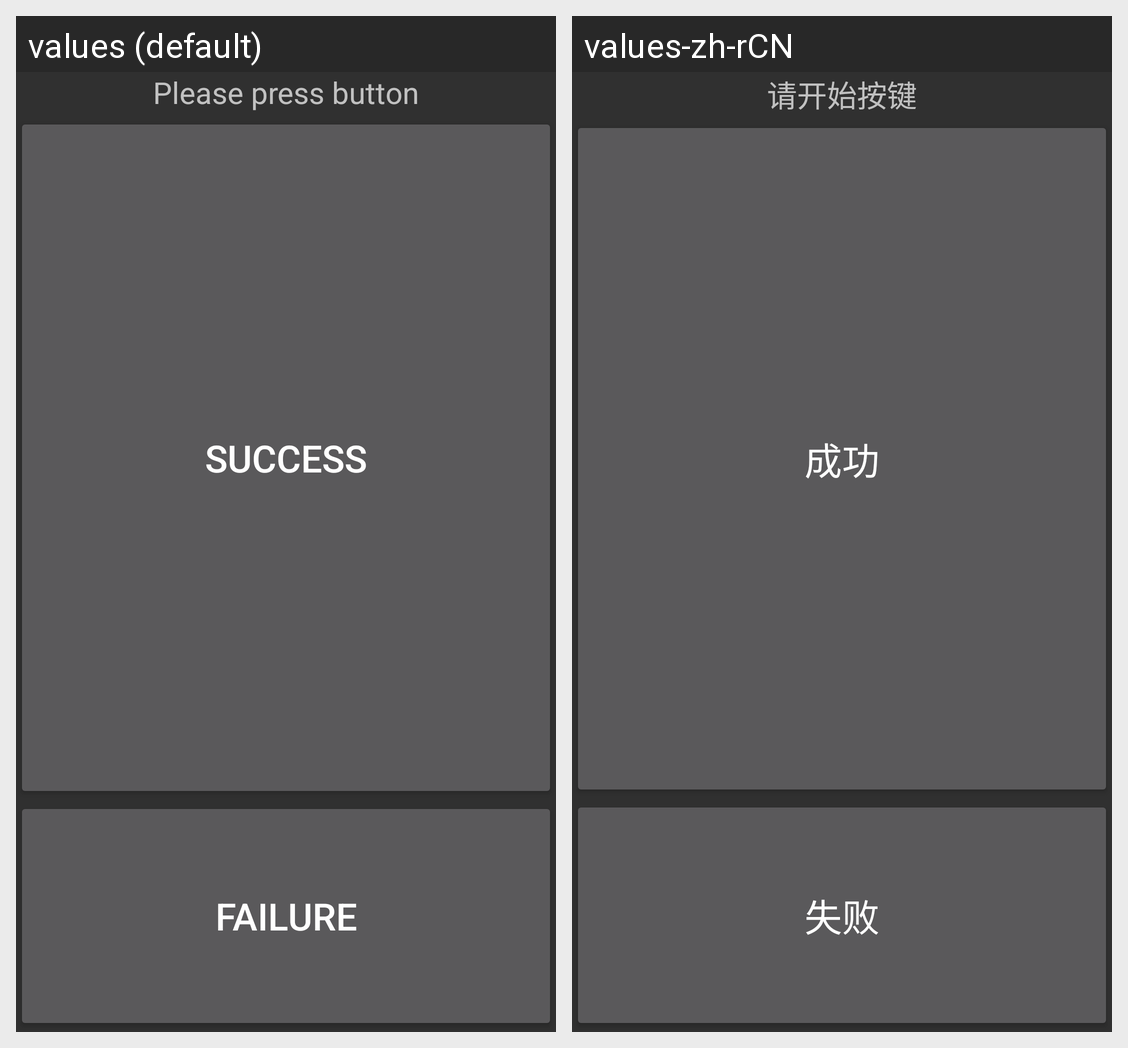

Translations of the strings shown on this Android screen, per locale in the grid:
Android screen res/layout/keycode.xml rendered under 2 locales, left to right: values (default), values-zh-rCN. Device: Nexus 5 (rendered at 1080×1920; each locale shown at half size, 540×960, under a caption strip naming it); theme android:Theme.Material.
Strings drawn on this screen, with the default value and each locale's value (text and hints the layout hard-codes, and strings that could not be matched under every locale, appear in the picture but are not listed):

KeyCode_info
  values: Please press button
  values-zh-rCN: 请开始按键

Success
  values: Success
  values-zh-rCN: 成功

Failed
  values: Failure
  values-zh-rCN: 失败
